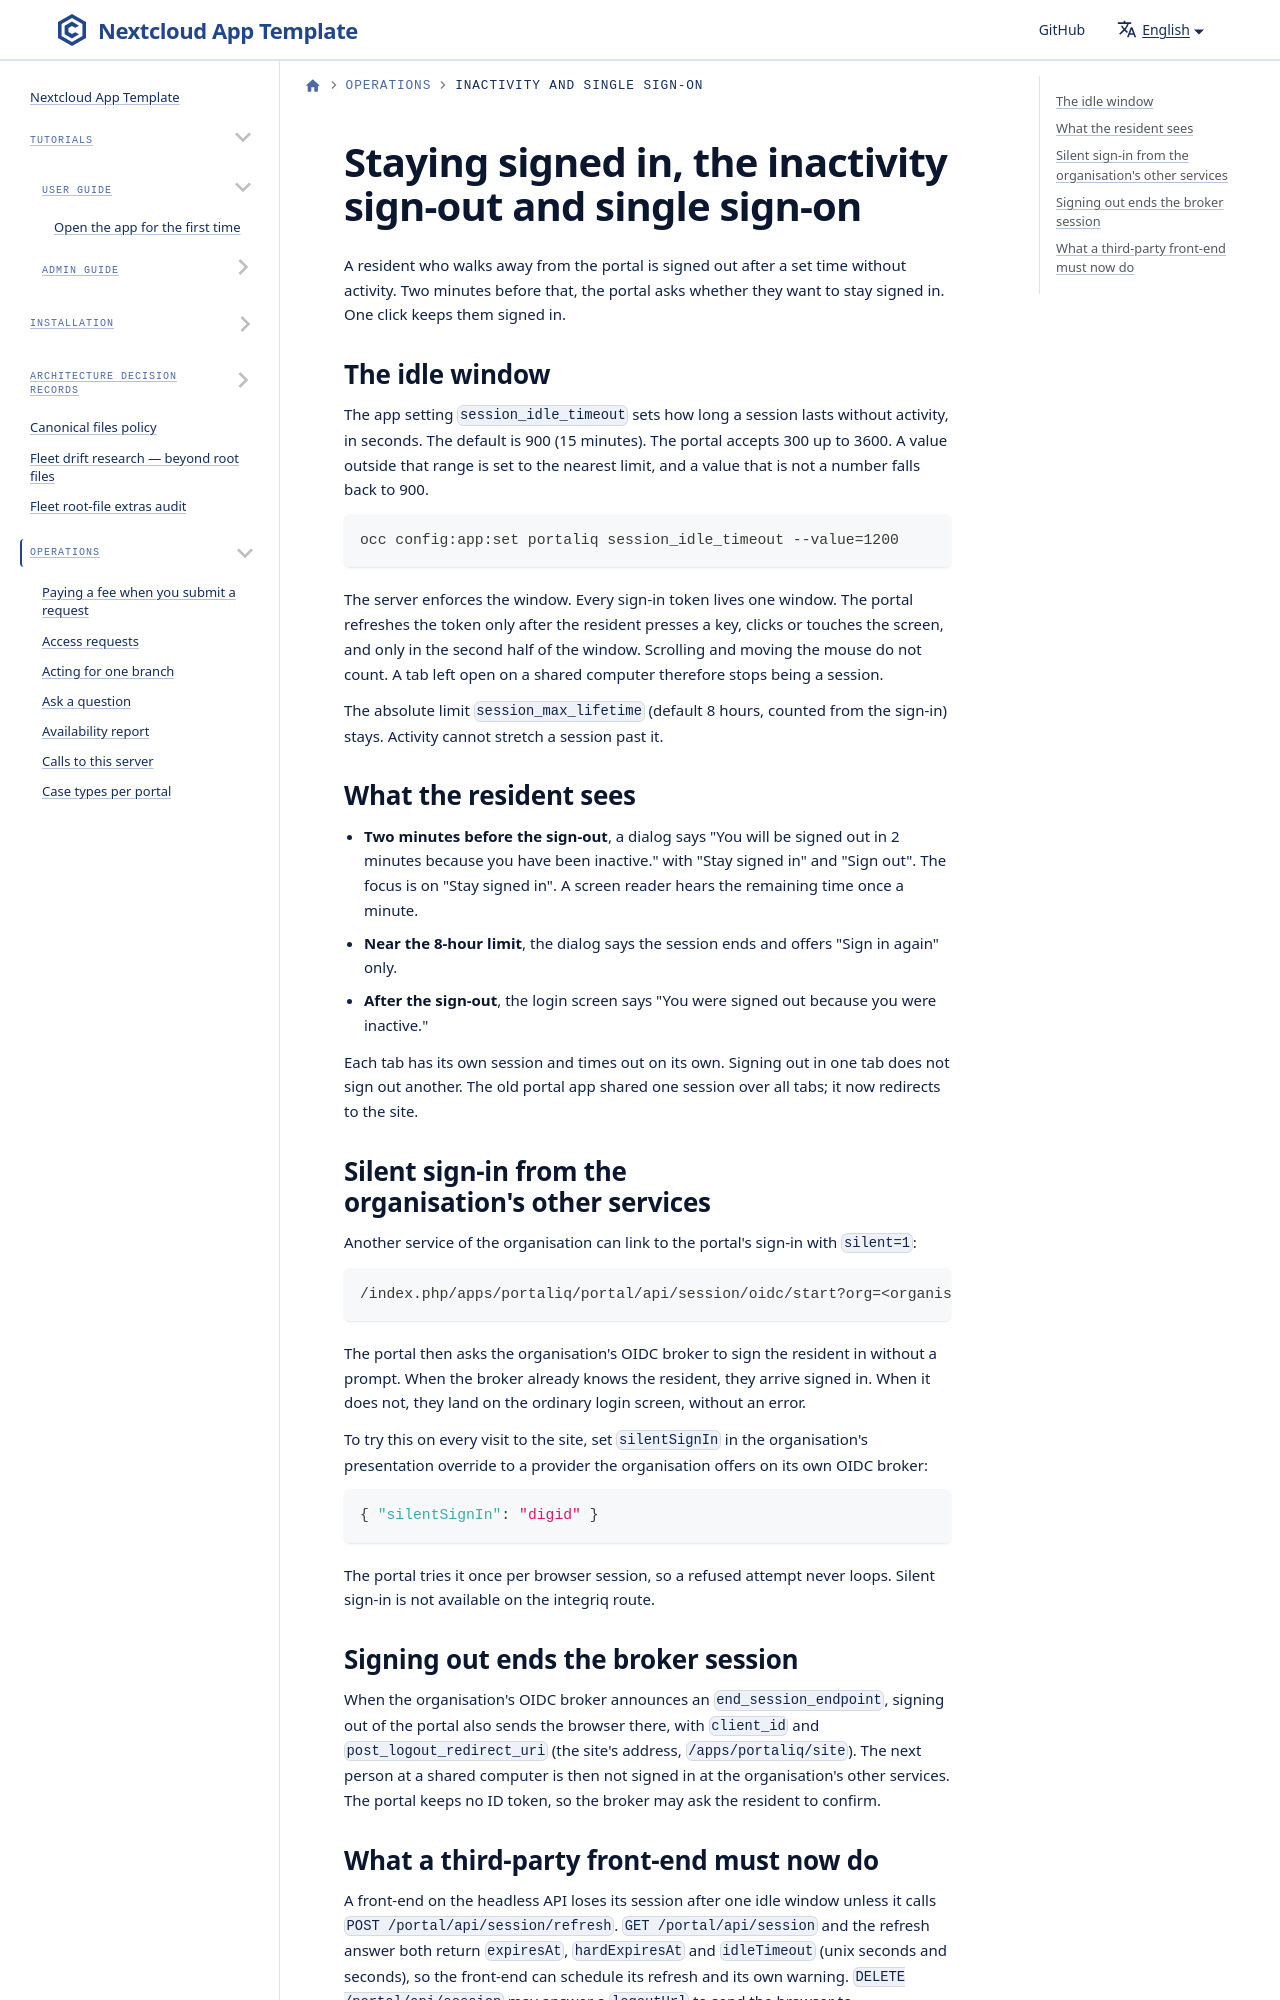

repository: ConductionNL/portaliq · page: docs/operations/staying-signed-in-and-single-sign-on/index.html · generator: docusaurus

---
title: Staying signed in, the inactivity sign-out and single sign-on
sidebar_label: Inactivity and single sign-on
description: How long a portal session lasts without activity, what the resident sees before the sign-out, and how silent sign-in and the broker sign-out work
---

# Staying signed in, the inactivity sign-out and single sign-on

A resident who walks away from the portal is signed out after a set time without activity. Two minutes before that, the portal asks whether they want to stay signed in. One click keeps them signed in.
